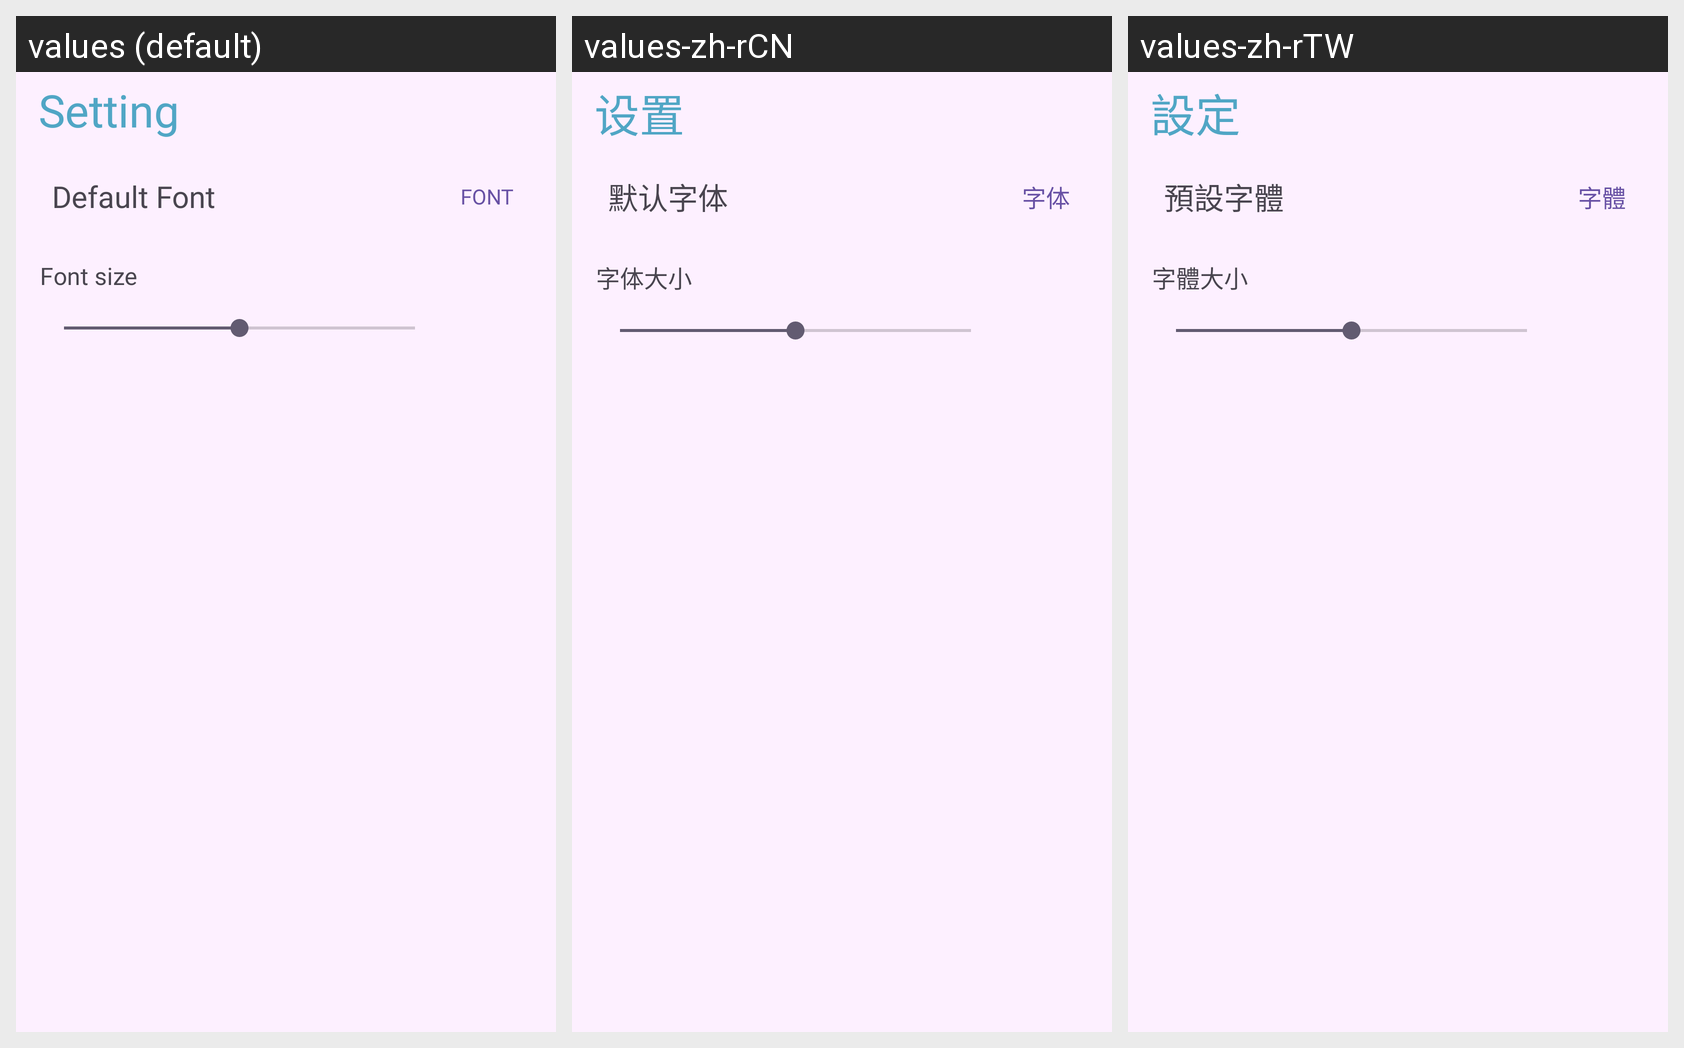

Here is an Android app screen in its default locale and in the app's own translations. Write out the translated-string differences for the strings that appear on this screen.
Android screen res/layout/activity_setting.xml rendered under 3 locales, left to right: values (default), values-zh-rCN, values-zh-rTW. Device: Nexus 5 (rendered at 1080×1920; each locale shown at half size, 540×960, under a caption strip naming it); theme Theme.Notes.
Strings drawn on this screen, with the default value and each locale's value (text and hints the layout hard-codes, and strings that could not be matched under every locale, appear in the picture but are not listed):

setting
  values: Setting
  values-zh-rCN: 设置
  values-zh-rTW: 設定

default_font
  values: Default Font
  values-zh-rCN: 默认字体
  values-zh-rTW: 預設字體

change_font
  values: Font
  values-zh-rCN: 字体
  values-zh-rTW: 字體

font_size
  values: Font size
  values-zh-rCN: 字体大小
  values-zh-rTW: 字體大小
